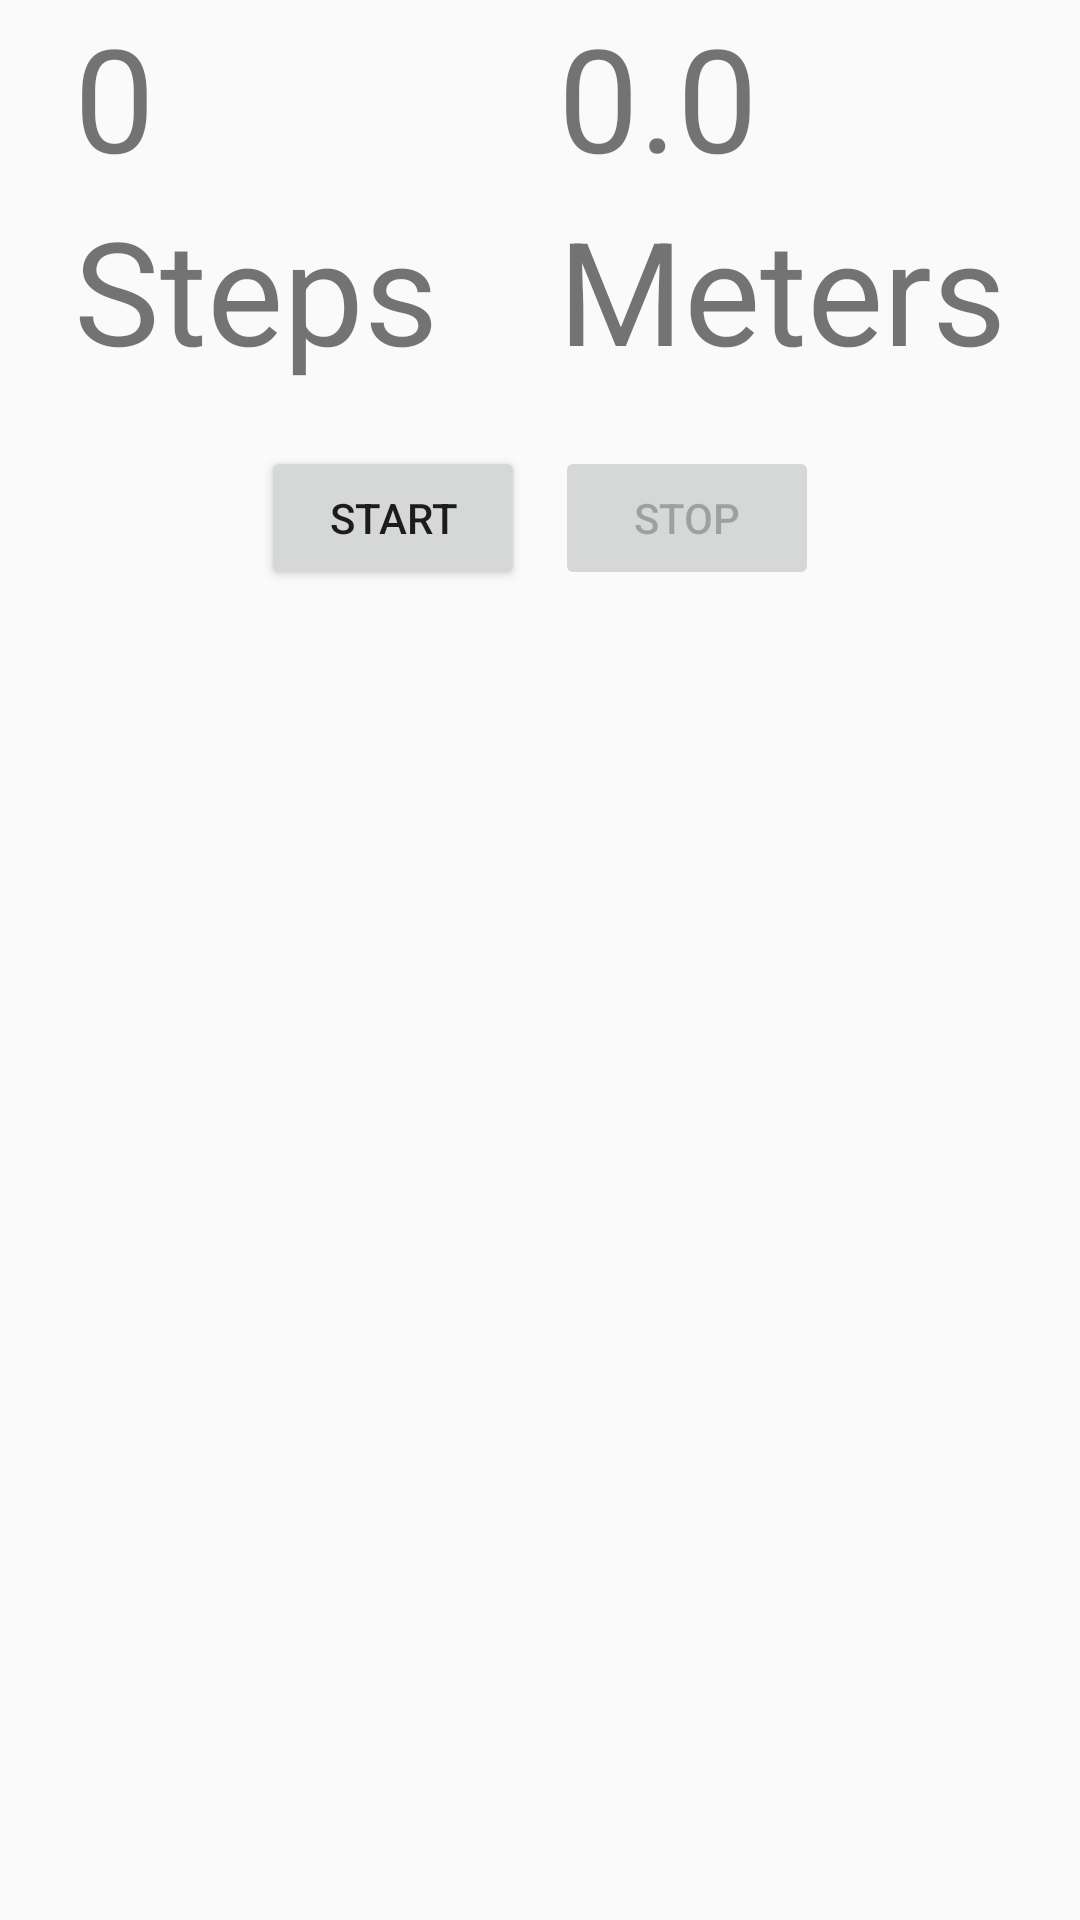

Android layout source for this screen:
<!-- AndroidManifest.xml: application theme AppTheme1 -->
<!-- res/layout/fragment_count.xml -->
<?xml version="1.0" encoding="utf-8"?>
<RelativeLayout xmlns:android="http://schemas.android.com/apk/res/android"
    xmlns:tools="http://schemas.android.com/tools"
    android:layout_width="match_parent"
    android:layout_height="wrap_content"
    tools:context=".CountFragment">

    <RelativeLayout
        android:layout_width="wrap_content"
        android:layout_height="wrap_content"
        android:layout_centerHorizontal="true"
        android:id="@+id/counter_container">

        <RelativeLayout
            android:id="@+id/steps_container"
            android:layout_width="wrap_content"
            android:layout_height="wrap_content">

            <TextView
                android:id="@+id/steps_value"
                android:layout_width="wrap_content"
                android:layout_height="wrap_content"
                android:text="0"
                android:textSize="48dp" />

            <TextView
                android:id="@+id/steps_text"
                android:layout_width="wrap_content"
                android:layout_height="wrap_content"
                android:layout_below="@id/steps_value"
                android:text="Steps"
                android:textSize="48dp" />

        </RelativeLayout>

        <RelativeLayout
            android:layout_width="wrap_content"
            android:layout_height="wrap_content"
            android:layout_toEndOf="@id/steps_container"
            android:textAlignment="center"
            android:layout_marginLeft="40dp">

            <TextView
                android:id="@+id/distance_value"
                android:layout_width="wrap_content"
                android:layout_height="wrap_content"
                android:text="0.0"
                android:textSize="48dp" />

            <TextView
                android:id="@+id/distance_text"
                android:layout_width="wrap_content"
                android:layout_height="wrap_content"
                android:text="Meters"
                android:textSize="48dp"
                android:layout_below="@id/distance_value"/>

        </RelativeLayout>
    </RelativeLayout>

    <RelativeLayout
        android:layout_width="wrap_content"
        android:layout_height="wrap_content"
        android:layout_centerHorizontal="true"
        android:layout_below="@id/counter_container"
        android:layout_marginTop="20dp">

        <Button
            android:layout_width="wrap_content"
            android:layout_height="wrap_content"
            android:id="@+id/start_counter"
            android:layout_marginRight="10dp"
            android:text="START"
            android:enabled="true"/>
        <Button
            android:layout_width="wrap_content"
            android:layout_height="wrap_content"
            android:id="@+id/stop_counter"
            android:layout_toEndOf="@id/start_counter"
            android:text="STOP"
            android:enabled="false"/>

    </RelativeLayout>
</RelativeLayout>
<!-- resources referenced by this layout -->
<resources>
  <style name="AppTheme1" parent="Theme.AppCompat.Light.DarkActionBar">
          
          <item name="colorPrimary">@color/colorPrimaryTheme1</item>
          <item name="colorPrimaryDark">@color/colorPrimaryDark</item>
          <item name="colorAccent">@color/colorAccent</item>
      </style>
  <color name="colorPrimaryTheme1">#FFC600</color>
  <color name="colorPrimaryDark">#00574B</color>
  <color name="colorAccent">#D81B60</color>
</resources>
